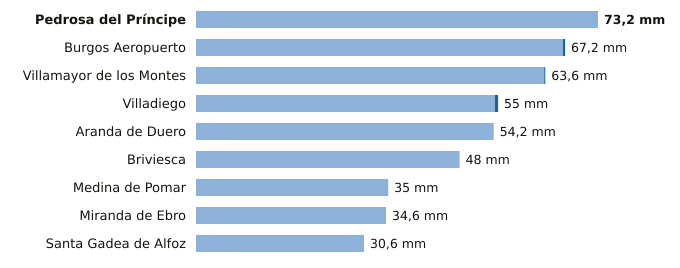

The file beside this chart, header and first rows:
estacion, provincia, indicativo, mm_6_dias_anteriores, mm_hoy, mm_7_dias, horas_de_hoy
Pedrosa del Príncipe, Burgos, 2290Y, 73.2, 0.0, 73.2, 20
Burgos Aeropuerto, Burgos, 2331, 66.8, 0.4, 67.2, 20
Villamayor de los Montes, Burgos, 2311Y, 63.4, 0.2, 63.6, 20
Villadiego, Burgos, 2285B, 54.4, 0.6, 55.0, 20
Aranda de Duero, Burgos, 2117D, 54.2, 0.0, 54.2, 20
Briviesca, Burgos, 9031C, 48.0, 0.0, 48.0, 16
Medina de Pomar, Burgos, 9051, 35.0, 0.0, 35.0, 20
Miranda de Ebro, Burgos, 9069C, 34.6, 0.0, 34.6, 19
Santa Gadea de Alfoz, Burgos, 9012E, 30.6, 0.0, 30.6, 15
